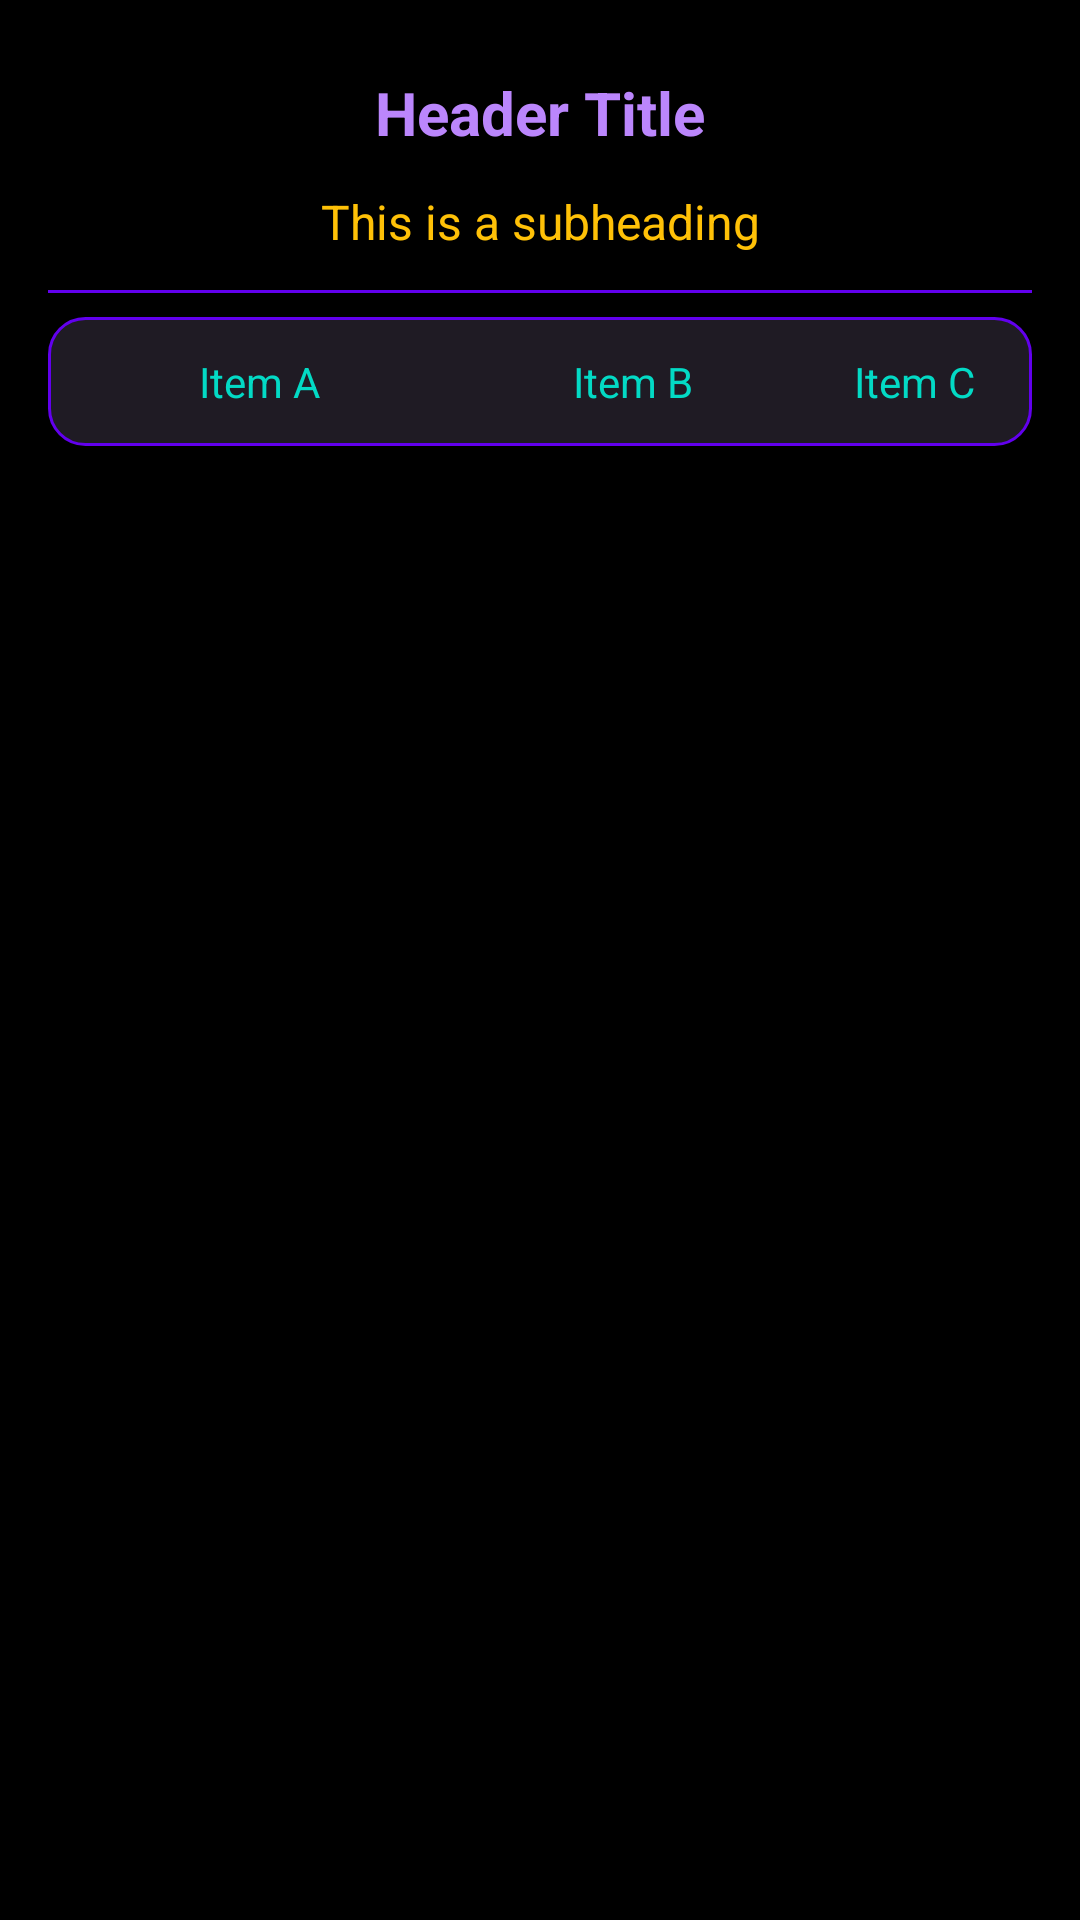

The Android layout XML behind this screen, and the referenced resources:
<!-- AndroidManifest.xml: application theme Theme.RaxaulCare -->
<!-- res/layout/multi2.xml -->
<?xml version="1.0" encoding="utf-8"?>
<LinearLayout xmlns:android="http://schemas.android.com/apk/res/android"
    android:layout_width="match_parent"
    android:layout_height="match_parent"
    android:orientation="vertical"
    android:padding="16dp"
    android:background="#000000">

    
    <TextView
        android:id="@+id/linea"
        android:layout_width="match_parent"
        android:layout_height="wrap_content"
        android:text="Header Title"
        android:textColor="#FFBB86FC"
        android:textSize="20sp"
        android:textStyle="bold"
        android:gravity="center"
        android:padding="8dp" />

    
    <TextView
        android:id="@+id/lineb"
        android:layout_width="match_parent"
        android:layout_height="wrap_content"
        android:text="This is a subheading"
        android:textColor="#FFC107"
        android:textSize="16sp"
        android:gravity="center"
        android:padding="4dp" />

    
    <View
        android:layout_width="match_parent"
        android:layout_height="1dp"
        android:background="#FF6200EE"
        android:layout_marginVertical="8dp" />

    
    <LinearLayout
        android:layout_width="match_parent"
        android:layout_height="wrap_content"
        android:orientation="horizontal"
        android:weightSum="1"
        android:padding="8dp"
        android:background="@drawable/rounded_corners">

        <TextView
            android:id="@+id/linec"
            android:layout_width="0dp"
            android:layout_height="wrap_content"
            android:layout_weight="0.4"
            android:text="Item A"
            android:textColor="#FF03DAC5"
            android:textSize="14sp"
            android:gravity="center"
            android:padding="4dp" />

        <TextView
            android:id="@+id/lined"
            android:layout_width="0dp"
            android:layout_height="wrap_content"
            android:layout_weight="0.4"
            android:text="Item B"
            android:textColor="#FF03DAC5"
            android:textSize="14sp"
            android:gravity="center"
            android:padding="4dp" />

        <TextView
            android:id="@+id/linee"
            android:layout_width="0dp"
            android:layout_height="wrap_content"
            android:layout_weight="0.2"
            android:text="Item C"
            android:textColor="#FF03DAC5"
            android:textSize="14sp"
            android:gravity="center"
            android:padding="4dp" />
    </LinearLayout>

    
</LinearLayout>
<!-- resources referenced by this layout -->
<resources>
  <!-- drawable rounded_corners (drawable) -->
  <?xml version="1.0" encoding="utf-8"?>
  <shape xmlns:android="http://schemas.android.com/apk/res/android">
      <corners android:radius="12dp" />
      <solid android:color="#1F1B24" />
      <stroke android:width="1dp" android:color="#FF6200EE" />
  </shape>
  <style name="Theme.RaxaulCare" parent="Base.Theme.RaxaulCare" />
  <style name="Base.Theme.RaxaulCare" parent="Theme.Material3.DayNight.NoActionBar">
          
          
      </style>
</resources>
